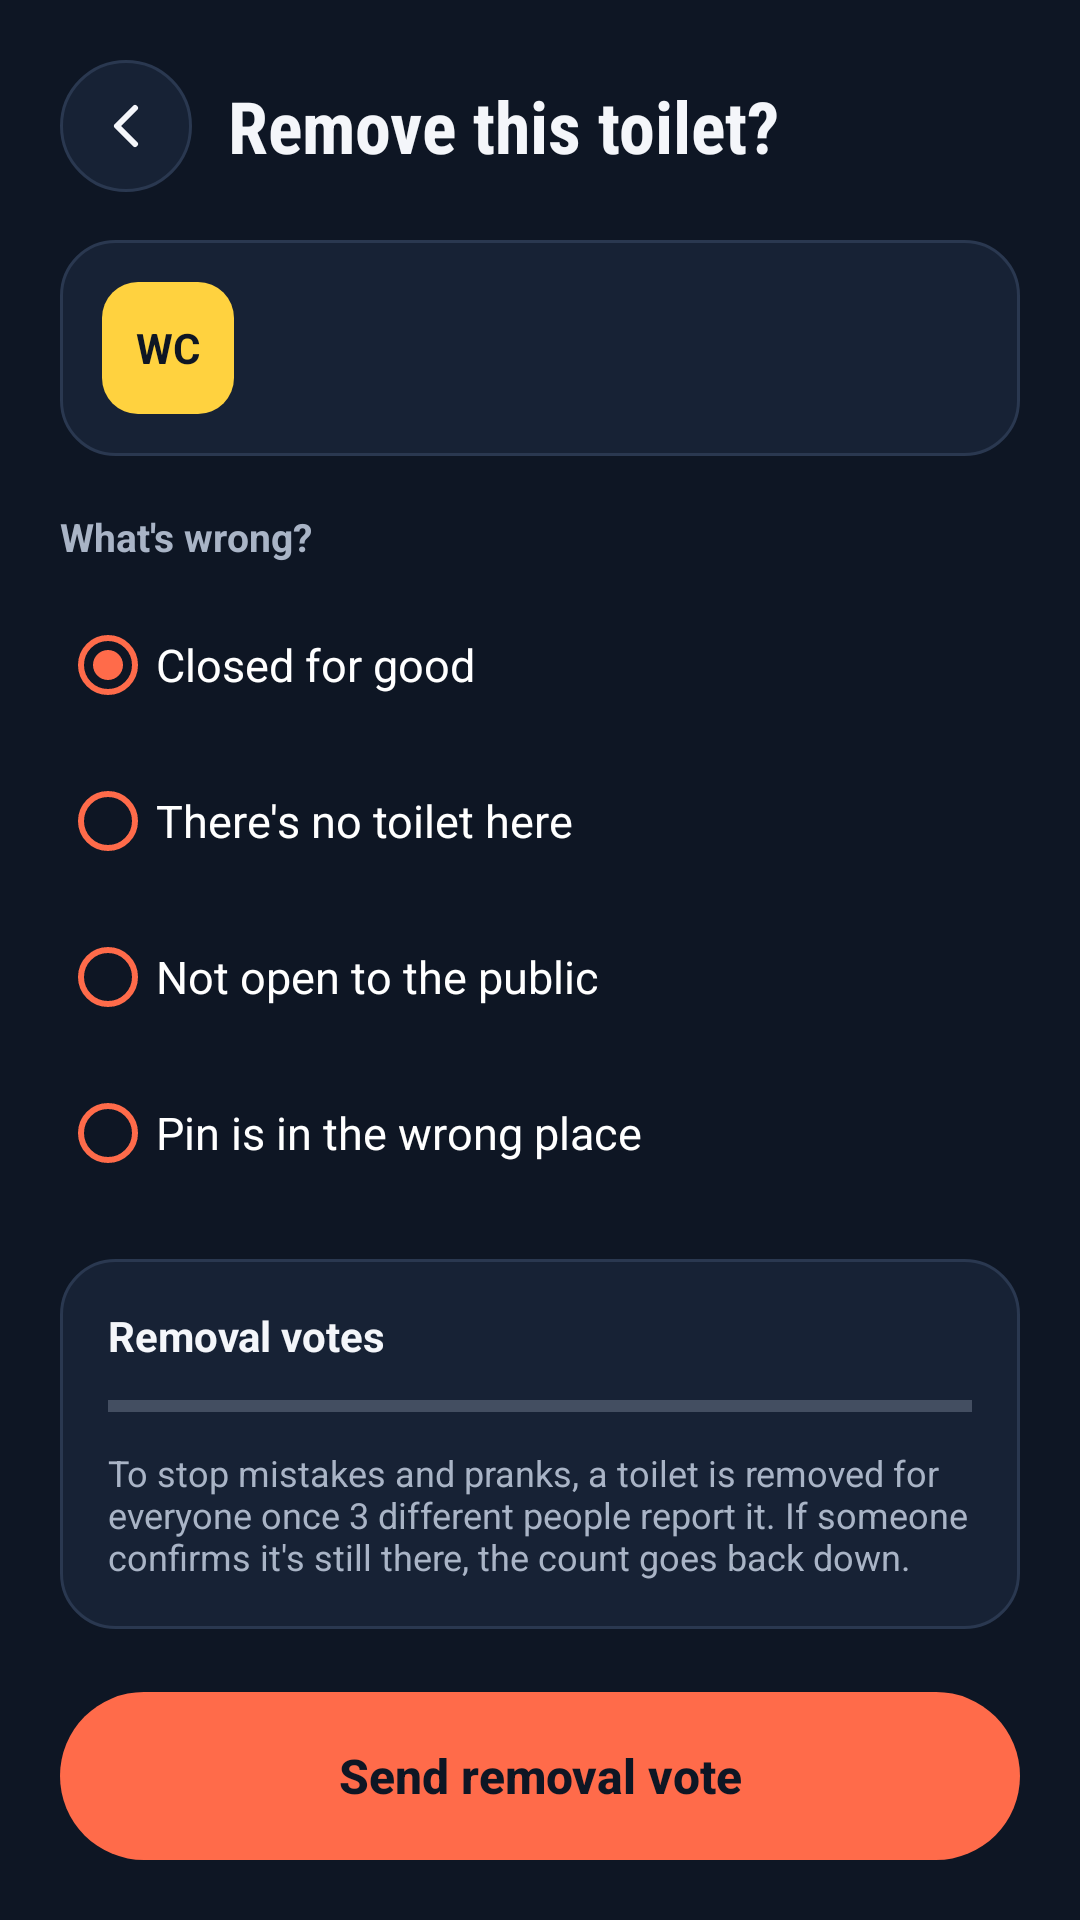

Write the Android layout XML for this screen, with the resource values it uses.
<!-- AndroidManifest.xml: application theme Theme.GottaGo -->
<!-- res/layout/activity_remove.xml -->
<?xml version="1.0" encoding="utf-8"?>
<ScrollView xmlns:android="http://schemas.android.com/apk/res/android"
    android:layout_width="match_parent"
    android:layout_height="match_parent"
    android:background="@color/ink"
    android:fillViewport="true">

    <LinearLayout
        android:layout_width="match_parent"
        android:layout_height="wrap_content"
        android:orientation="vertical"
        android:padding="20dp">

        <LinearLayout
            android:layout_width="match_parent"
            android:layout_height="wrap_content"
            android:gravity="center_vertical"
            android:orientation="horizontal">

            <ImageButton
                android:id="@+id/btnBack"
                android:layout_width="44dp"
                android:layout_height="44dp"
                android:background="@drawable/bg_round"
                android:contentDescription="Back"
                android:src="@drawable/ic_back" />

            <TextView
                android:layout_width="wrap_content"
                android:layout_height="wrap_content"
                android:layout_marginStart="12dp"
                android:fontFamily="sans-serif-condensed"
                android:text="Remove this toilet?"
                android:textSize="24sp"
                android:textStyle="bold" />
        </LinearLayout>

        <LinearLayout
            android:layout_width="match_parent"
            android:layout_height="wrap_content"
            android:layout_marginTop="16dp"
            android:background="@drawable/bg_card"
            android:gravity="center_vertical"
            android:orientation="horizontal"
            android:padding="14dp">

            <TextView
                android:layout_width="44dp"
                android:layout_height="44dp"
                android:background="@drawable/bg_wc_box"
                android:gravity="center"
                android:text="WC"
                android:textColor="@color/ink"
                android:textStyle="bold" />

            <LinearLayout
                android:layout_width="0dp"
                android:layout_height="wrap_content"
                android:layout_marginStart="12dp"
                android:layout_weight="1"
                android:orientation="vertical">

                <TextView
                    android:id="@+id/tvName"
                    android:layout_width="wrap_content"
                    android:layout_height="wrap_content"
                    android:textSize="15sp"
                    android:textStyle="bold" />

                <TextView
                    android:id="@+id/tvMeta"
                    android:layout_width="wrap_content"
                    android:layout_height="wrap_content"
                    android:textColor="@color/muted"
                    android:textSize="13sp" />
            </LinearLayout>
        </LinearLayout>

        <TextView
            style="@style/Label"
            android:layout_width="wrap_content"
            android:layout_height="wrap_content"
            android:layout_marginTop="18dp"
            android:text="What's wrong?" />

        <RadioGroup
            android:id="@+id/reasons"
            android:layout_width="match_parent"
            android:layout_height="wrap_content"
            android:layout_marginTop="8dp">

            <RadioButton
                android:id="@+id/rClosed"
                android:layout_width="match_parent"
                android:layout_height="52dp"
                android:buttonTint="@color/coral"
                android:checked="true"
                android:text="Closed for good"
                android:textSize="15sp" />

            <RadioButton
                android:id="@+id/rMissing"
                android:layout_width="match_parent"
                android:layout_height="52dp"
                android:buttonTint="@color/coral"
                android:text="There's no toilet here"
                android:textSize="15sp" />

            <RadioButton
                android:id="@+id/rPrivate"
                android:layout_width="match_parent"
                android:layout_height="52dp"
                android:buttonTint="@color/coral"
                android:text="Not open to the public"
                android:textSize="15sp" />

            <RadioButton
                android:id="@+id/rMoved"
                android:layout_width="match_parent"
                android:layout_height="52dp"
                android:buttonTint="@color/coral"
                android:text="Pin is in the wrong place"
                android:textSize="15sp" />
        </RadioGroup>

        <LinearLayout
            android:layout_width="match_parent"
            android:layout_height="wrap_content"
            android:layout_marginTop="16dp"
            android:background="@drawable/bg_card"
            android:orientation="vertical"
            android:padding="16dp">

            <LinearLayout
                android:layout_width="match_parent"
                android:layout_height="wrap_content"
                android:orientation="horizontal">

                <TextView
                    android:layout_width="0dp"
                    android:layout_height="wrap_content"
                    android:layout_weight="1"
                    android:text="Removal votes"
                    android:textSize="14sp"
                    android:textStyle="bold" />

                <TextView
                    android:id="@+id/tvVotes"
                    android:layout_width="wrap_content"
                    android:layout_height="wrap_content"
                    android:textColor="@color/muted"
                    android:textSize="14sp" />
            </LinearLayout>

            <ProgressBar
                android:id="@+id/progress"
                style="?android:attr/progressBarStyleHorizontal"
                android:layout_width="match_parent"
                android:layout_height="8dp"
                android:layout_marginTop="10dp"
                android:max="3"
                android:progressTint="@color/coral" />

            <TextView
                android:layout_width="wrap_content"
                android:layout_height="wrap_content"
                android:layout_marginTop="10dp"
                android:text="To stop mistakes and pranks, a toilet is removed for everyone once 3 different people report it. If someone confirms it's still there, the count goes back down."
                android:textColor="@color/muted"
                android:textSize="12sp" />
        </LinearLayout>

        <View
            android:layout_width="match_parent"
            android:layout_height="0dp"
            android:layout_weight="1"
            android:minHeight="20dp" />

        <Button
            android:id="@+id/btnSend"
            style="@style/Pill"
            android:layout_width="match_parent"
            android:layout_height="56dp"
            android:background="@drawable/bg_pill_coral"
            android:text="Send removal vote"
            android:textColor="@color/ink"
            android:textSize="16sp" />
    </LinearLayout>
</ScrollView>
<!-- resources referenced by this layout -->
<resources>
  <color name="coral">#FF6B4A</color>
  <color name="ink">#0E1624</color>
  <color name="muted">#A9B4C6</color>
  <!-- drawable bg_card (drawable) -->
  <?xml version="1.0" encoding="utf-8"?>
  <shape xmlns:android="http://schemas.android.com/apk/res/android" android:shape="rectangle"><solid android:color="@color/card"/><corners android:radius="18dp"/><stroke android:width="1dp" android:color="@color/line"/></shape>
  <!-- drawable bg_pill_coral (drawable) -->
  <?xml version="1.0" encoding="utf-8"?>
  <shape xmlns:android="http://schemas.android.com/apk/res/android" android:shape="rectangle"><solid android:color="@color/coral"/><corners android:radius="28dp"/></shape>
  <!-- drawable bg_round (drawable) -->
  <?xml version="1.0" encoding="utf-8"?>
  <shape xmlns:android="http://schemas.android.com/apk/res/android" android:shape="oval"><solid android:color="@color/card"/><stroke android:width="1dp" android:color="@color/line"/></shape>
  <!-- drawable bg_wc_box (drawable) -->
  <?xml version="1.0" encoding="utf-8"?>
  <shape xmlns:android="http://schemas.android.com/apk/res/android" android:shape="rectangle"><solid android:color="@color/yellow"/><corners android:radius="12dp"/></shape>
  <!-- drawable ic_back (drawable) -->
  <?xml version="1.0" encoding="utf-8"?>
  <vector xmlns:android="http://schemas.android.com/apk/res/android" android:width="24dp" android:height="24dp" android:viewportWidth="24" android:viewportHeight="24"><path android:pathData="M15,6L9,12L15,18" android:strokeColor="#F4F6FA" android:strokeWidth="2" android:strokeLineCap="round" android:strokeLineJoin="round" android:fillColor="#00000000"/></vector>
  <style name="Label"><item name="android:textSize">13sp</item><item name="android:textColor">@color/muted</item><item name="android:textStyle">bold</item></style>
  <style name="Pill" parent="Widget.AppCompat.Button.Borderless">
  <item name="android:textAllCaps">false</item><item name="android:textStyle">bold</item><item name="android:textSize">15sp</item>
  <item name="android:minHeight">52dp</item><item name="android:stateListAnimator">@null</item><item name="android:gravity">center</item>
  <item name="android:paddingStart">16dp</item><item name="android:paddingEnd">16dp</item>
  </style>
  <style name="Theme.GottaGo" parent="Theme.AppCompat.NoActionBar">
  <item name="colorPrimary">@color/ink</item><item name="colorPrimaryDark">@color/ink</item><item name="colorAccent">@color/yellow</item>
  <item name="android:windowBackground">@color/ink</item><item name="android:statusBarColor">@color/ink</item>
  <item name="android:navigationBarColor">@color/ink</item><item name="android:textColorPrimary">@color/text</item>
  <item name="android:textColorSecondary">@color/muted</item><item name="android:textColor">@color/text</item>
  <item name="android:textColorHint">@color/muted</item>
  </style>
  <color name="card">#172235</color>
  <color name="line">#2A3850</color>
  <color name="yellow">#FFD23F</color>
  <color name="text">#F4F6FA</color>
</resources>
